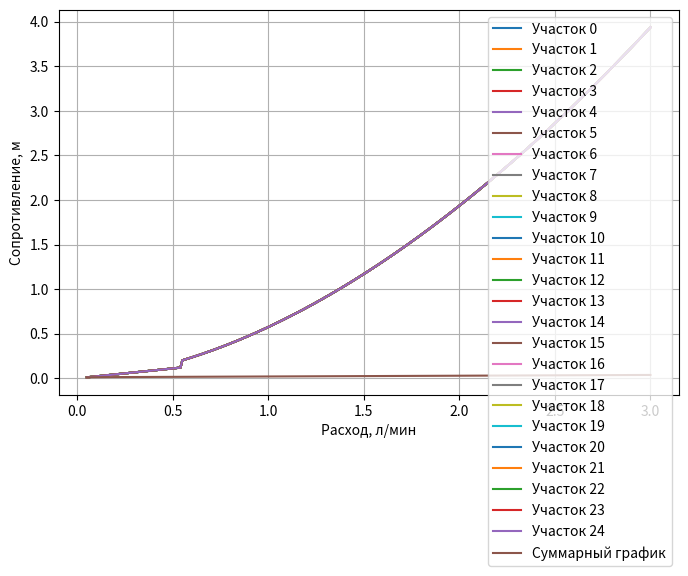

Generate this figure with matplotlib: (Note: this script raises an exception after producing the figure.)
import copy as cp
from math import pi, sin, atan
import matplotlib.pyplot as plt
from itertools import chain
from scipy.interpolate import UnivariateSpline
from numpy import arange

'''Исходные данные
В схему вводятся элементы трубопровода. Реализовано два типа элементов: труба и местное сопротивление
Труба имеет следующие типы: круглая, прямоугольная, треугольная ; параметры: длина, диаметр (для круглой), длина, ширина,высота (для прямоугольной), длина, длины сторон (для треугольной)
Местное сопротивление имеет следующие типы: числовое значение, резкое расширение, резкое сужение, плавное расширение, плавное сужение;
параметры: кси (для числового значения), диаметры входа и выхода, длина (последнее для плавного сужения расширения)
Для правильного расчёта введены заглушки. Суммирование сопротивления ведется паралльно если минимально количество номеров элемента в цепи нечетное [XXX, XXX], иначе - последовательно [XXX]'''

#_____________________________________________________________________________________
# Блок задачи исходных параметров:

def get_copy(val, element):
    cop = []
    baza = element['number']
    len_baza = len(baza)
    t = baza[-1]
    for i in range(val):
        baza[-1] = i + t
        element['number'] = baza
        cop.append(cp.deepcopy(element))
    return cop

scheme = (
    {'number': [0], 'types': 'pipe', 'subtypes': 'circle', 'parametre': {'length': 1.7, 'diameter': 2 * 10 ** (-2)}},
    {'number': [1], 'types': 'resistance', 'subtypes': 'Q', 'parametre': {'value': 4, 'diameter': 2 * 10 ** (-2)}},
    {'number': [2], 'types': 'pipe', 'subtypes': 'circle', 'parametre': {'length': 0.2, 'diameter': 2 * 10 ** (-2)}},
    *list(chain(get_copy(25, {'number': [3, 0], 'types': 'pipe', 'subtypes': 'circle', 'parametre': {'length': 2, 'diameter': 0.5 * 10 ** (-2)}}))),
    {'number': [4], 'types': 'pipe', 'subtypes': 'circle', 'parametre': {'length': 0.3, 'diameter': 2 * 10 ** (-2)}},
    {'number': [5], 'types': 'resistance', 'subtypes': 'Q', 'parametre': {'value': 4, 'diameter': 2 * 10 ** (-2)}},
    {'number': [6], 'types': 'pipe', 'subtypes': 'circle', 'parametre': {'length': 1.2, 'diameter': 2 * 10 ** (-2)}},
    {'number': [7], 'types': 'resistance', 'subtypes': 'Q', 'parametre': {'value': 3.6, 'diameter': 2 * 10 ** (-2)}},
    {'number': [8, 0, 0], 'types': 'resistance', 'subtypes': 'Q', 'parametre': {'value': 4.9, 'diameter': 2 * 10 ** (-2)}},
    {'number': [8, 0, 1], 'types': 'pipe', 'subtypes': 'circle', 'parametre': {'length': 0.2, 'diameter': 2 * 10 ** (-2)}},
    {'number': [8, 0, 2], 'types': 'resistance', 'subtypes': 'SE', 'parametre': {'diameter_entrance': 2 * 10 ** (-2 ), 'diameter_exit': 8 * 10 ** (-2)}},
    {'number': [8, 0, 3], 'types': 'pipe', 'subtypes': 'circle', 'parametre': {'length': 0.05, 'diameter': 8 * 10 ** (-2)}},
    *list(chain(get_copy(2, {'number': [8, 0, 4, 0], 'types': 'pipe', 'subtypes': 'rectangle', 'parametre': {'length': 0.5, 'long': 0.5 * 10 ** (-2), 'widht': 1 * 10 ** (-2)}}))),
    {'number': [8, 0, 5], 'types': 'pipe', 'subtypes': 'circle', 'parametre': {'length': 0.05, 'diameter': 8 * 10 ** (-2)}},
    {'number': [8, 0, 6], 'types': 'resistance', 'subtypes': 'SN', 'parametre': {'diameter_entrance': 8 * 10 ** (-2 ), 'diameter_exit': 2 * 10 ** (-2)}},
    {'number': [8, 0, 7], 'types': 'pipe', 'subtypes': 'circle', 'parametre': {'length': 0.24, 'diameter': 2 * 10 ** (-2)}},
    {'number': [8, 0, 8], 'types': 'resistance', 'subtypes': 'Q', 'parametre': {'value': 3.4, 'diameter': 2 * 10 ** (-2)}},
    {'number': [8, 1, 0], 'types': 'resistance', 'subtypes': 'Q', 'parametre': {'value': 3.4, 'diameter': 2 * 10 ** (-2)}},
    {'number': [8, 1, 1], 'types': 'pipe', 'subtypes': 'circle', 'parametre': {'length': 0.2, 'diameter': 2 * 10 ** (-2)}},
    {'number': [8, 1, 2], 'types': 'resistance', 'subtypes': 'SmE', 'parametre': {'diameter_entrance': 2 * 10 ** (-2), 'diameter_exit': 8 * 10 ** (-2), 'length': 0.015}},
    *list(chain(get_copy(66 * 19, {'number': [8, 1, 3, 0], 'types': 'pipe', 'subtypes': 'triangle', 'parametre': {'length': 0.2, 'a': 0.577 * 10 ** (-2), 'b': 0.577 * 10 ** (-2), 'c': 0.577 * 10 ** (-2)}}))),
    {'number': [8, 1, 4], 'types': 'resistance', 'subtypes': 'SmN', 'parametre': {'diameter_entrance': 8 * 10 ** (-2), 'diameter_exit': 2 * 10 ** (-2), 'length': 0.015}},
    {'number': [8, 1, 5], 'types': 'pipe', 'subtypes': 'circle', 'parametre': {'length': 0.24, 'diameter': 2 * 10 ** (-2)}},
    {'number': [8, 1, 6], 'types': 'resistance', 'subtypes': 'Q', 'parametre': {'value': 2.6, 'diameter': 2 * 10 ** (-2)}},
    {'number': [8, 2], 'types': 'zaglushka'},
    {'number': [9], 'types': 'resistance', 'subtypes': 'Q', 'parametre': {'value': 3.4, 'diameter': 2 * 10 ** (-2)}},
    {'number': [10], 'types': 'pipe', 'subtypes': 'circle', 'parametre': {'length': 0.1, 'diameter': 2 * 10 ** (-2)}},
)
wlovennost = -1
g = 9.81 # сила тяжести
v = 1.004 * 10 ** (-6) # вязкость жидкости
Re_f = 'u * d / v'
predel_V = 3 # максимальный расход, задается в л/мин
step = 0.01 # шаг по расходу
nachal_V = 0.05
V_massive = [V / 60 / 10 ** 3 * step for V in range(int(nachal_V / step), int(predel_V / step + 1))] # генерация массива с расходами
TX_nasosa = [
    [0, 0.5, 1, 1.5, 2, 2.5, 3],
    [0.15, 0.16, 0.20, 0.22, 0.20, 0.12, 0.025],
    [0, 0.2, 0.4, 0.5, 0.5, 0.3, 0.05]
]
spl = UnivariateSpline(TX_nasosa[0], TX_nasosa[1])
xs = arange(0, 3, 0.005)
spl_kpd = UnivariateSpline(TX_nasosa[0], TX_nasosa[2])
xs_kpd = arange(0, 3, 0.005)

#_______________________________________________________________________________________________________________________
#Расчётный блок
def resist_pipe_circle(val, V): # расчёт гидравлического сопротивления для круглого сечения
    global lambd, Re_f, g
    l, d = val['length'], val['diameter']
    S = pi * d ** 2 / 4
    u = V / S
    Re = eval(Re_f)
    la = lambd(Re)
    h = la * l / d * u ** 2 / 2 / g
    return h

def resist_pipe_rectangle(val, V): # расчёт гидравлического сопротивления для прямоугольного сечения
    global lambd, Re_f, g
    l, a, b = val['length'], val['long'], val['widht']
    p = a + b
    S = a * b
    d = 4 * S / p / 2
    u = V / S
    Re = eval(Re_f)
    la = lambd(Re)
    h = la * l / d * u ** 2 / 2 / g
    return h

def resist_pipe_triangle(val, V): # расчёт гидравлического сопротивления для треугольного сечения
    global lambd, Re_f, g
    l, a, b, c = val['length'], val['a'], val['b'], val['c']
    p = (a + b + c) / 2
    S = (p * (p - a) * (p - b) * (p - c)) ** (1 / 2)
    d = 2 * S / p
    u = V / S
    Re = eval(Re_f)
    la = lambd(Re)
    h = la * l / d * u ** 2 / 2 / g
    return h

def resist_resistange_Q(val, V): # расчёт гидравлического сопротивления для определенного коэффициента кси
    global lambd, Re_f, g
    ksi, d = val['value'], val['diameter']
    S = pi * d ** 2 / 4
    u = V / S
    Re = eval(Re_f)
    la = lambd(Re)
    h = ksi * u ** 2 / 2 / g
    return h

def resist_resistange_SE(val, V): # расчёт гидравлического сопротивления для резкого расширения
    global lambd, Re_f, g
    d1, d2 = val['diameter_entrance'], val['diameter_exit']
    S1 = pi * d1 ** 2 / 4
    S2 = pi * d2 ** 2 / 4
    ksi = 1 - S1 / S2
    u = V / S1
    d = d1
    Re = eval(Re_f)
    la = lambd(Re)
    h = ksi * u ** 2 / 2 / g
    return h

def resist_resistange_SN(val, V): # расчёт гидравлического сопротивления для резкого сужения
    global lambd, Re_f, g
    d1, d2 = val['diameter_entrance'], val['diameter_exit']
    S1 = pi * d1 ** 2 / 4
    S2 = pi * d2 ** 2 / 4
    ksi = (1 - S2 / S1) / 2
    u = V / S2
    d = d2
    Re = eval(Re_f)
    la = lambd(Re)
    h = ksi * u ** 2 / 2 / g
    return h

def resist_resistange_SmE(val, V): # расчёт гидравлического сопротивления для плавного расширения
    global lambd, Re_f, g
    d1, d2, l = val['diameter_entrance'], val['diameter_exit'], val['length']
    alpha = (atan((d2 - d1) / 2 / l)) / 2
    S1 = pi * d1 ** 2 / 4
    S2 = pi * d2 ** 2 / 4
    u = V / S1
    d = d1
    Re = eval(Re_f)
    la = lambd(Re)
    n = S2 / S1
    ksi = la / 8 / sin(alpha / 2) * (1 - 1 / n ** 2) + sin(alpha) * (1 - 1 / n) ** 2
    h = ksi * u ** 2 / 2 / g
    return h

def resist_resistange_SmN(val, V): # расчёт гидравлического сопротивления для плавного сужения
    global lambd, Re_f, g
    d1, d2, l = val['diameter_entrance'], val['diameter_exit'], val['length']
    alpha = (atan((d1 - d2) / 2 / l)) / 2
    S1 = pi * d1 ** 2 / 4
    S2 = pi * d2 ** 2 / 4
    u = V / S2
    d = d2
    Re = eval(Re_f)
    la = lambd(Re)
    n = S1 / S2
    ksi = (la / 8 / sin(alpha / 2) * (1 - 1 / n ** 2) + sin(alpha) * (1 - 1 / n) ** 2) / 2
    h = ksi * u ** 2 / 2 / g
    return h

def lambd(Re): # определение формулы для лямбда
    return {
            Re < 2300: 64 / Re,
            Re >= 2300: 0.316 / Re ** 0.25
            }[True]

def get_resist_element(val, V): # распознование типа и подтипа -> расчёт указанного элемента
    if val['types'] == 'zaglushka':
        return 'zaglushka'
    calculation_resist = {
        'pipe': 0 if val['types'] != 'pipe' else {'circle': resist_pipe_circle(val['parametre'], V) if val['subtypes'] == 'circle' else 0,          # расчёт круглого сечения
                                                  'rectangle': resist_pipe_rectangle(val['parametre'], V) if val['subtypes'] == 'rectangle' else 0, # расчёт прямоугольного сечения
                                                  'triangle': resist_pipe_triangle(val['parametre'], V) if val['subtypes'] == 'triangle' else 0},   # расчёт треугольного сечения
        'resistance': 0 if val['types'] != 'resistance' else {'Q': resist_resistange_Q(val['parametre'], V) if val['subtypes'] == 'Q' else 0,       # числовое значение местного сопротивления
                                                              'SE': resist_resistange_SE(val['parametre'], V) if val['subtypes'] == 'SE' else 0,    # расчёт резкого расширения
                                                              'SN': resist_resistange_SN(val['parametre'], V) if val['subtypes'] == 'SN' else 0,    # расчёт резкого сужения
                                                              'SmE': resist_resistange_SmE(val['parametre'], V) if val['subtypes'] == 'SmE' else 0, # расчёт плавного расширения
                                                              'SmN': resist_resistange_SmN(val['parametre'], V) if val['subtypes'] == 'SmN' else 0} # расчёт плавного сужения
    }
    h = 0
    if calculation_resist['pipe'] != 0: # блок вывода результата вычислений
        if calculation_resist['pipe']['circle'] != 0:
            h = calculation_resist['pipe']['circle']
        elif calculation_resist['pipe']['rectangle'] != 0:
            h = calculation_resist['pipe']['rectangle']
        elif calculation_resist['pipe']['triangle'] != 0:
            h = calculation_resist['pipe']['triangle']
        else:
            print("Ошибка в подтипе", val )
    elif calculation_resist['resistance'] != 0:
        if calculation_resist['resistance']['Q'] != 0:
            h = calculation_resist['resistance']['Q']
        elif calculation_resist['resistance']['SE'] != 0:
            h = calculation_resist['resistance']['SE']
        elif calculation_resist['resistance']['SN'] != 0:
            h = calculation_resist['resistance']['SN']
        elif calculation_resist['resistance']['SmE'] != 0:
            h = calculation_resist['resistance']['SmE']
        elif calculation_resist['resistance']['SmN'] != 0:
            h = calculation_resist['resistance']['SmN']
    else:
        print("Ошибка в типе", val)
    if h == 0:
        print('Ошибка в расчёте сопротивления ', val)
    return h
#_______________________________________________________________________________________________________________________
# блок нахождения сопротивления параллельного соединения
def nearest(massive, target):
    return(min(massive, key=lambda x : abs(x - target)))

def parallel_def(data): # суммирование графиков, берется график с минимальным сопротивлением и по нему проходит цикл
    global step
    for i in range(len(data)):
        if len(data[i]) < 2:
            dat = list(chain(data[i]))
            del data[i]
            data.insert(i, *dat)
    minimum = [max(parallel) for parallel in data]
    index_minimum = minimum.index(min(minimum))
    rashod_m = []
    counter = 0
    for i in range(len(data[index_minimum])): # в цикле находятся ближайшие сопротивления и по их индексам генерируется расход (расход зависит от индекса)
        rashod = 0
        mini = data[index_minimum][i]
        for j in data:
            blizshayshee = min(j, key=lambda x : abs(x - mini))
            index = j.index(blizshayshee)
            rashod += index * (1 / 60 / 10 ** 3 * step)
        rashod_m.append(rashod)
    sopr_list = []
    for V in V_massive: #
        bliv = nearest(rashod_m, V)
        ind = rashod_m.index(bliv)
        sopr_list.append(data[index_minimum][ind])
    for resist in sopr_list:
        counter = sopr_list.count(resist)
        if counter > 1:
            index_count = sopr_list.index(resist)
            try:
                raznost = (- sopr_list[index_count] + sopr_list[index_count + counter]) / counter
                for i in range(counter - 1):
                    sopr_list[index_count + 1 + i] = sopr_list[index_count] + raznost * (i + 1)
            except:
                #print('Error')
                raznost = (- sopr_list[index_count] + sopr_list[index_count + counter - 1]) / counter
                for i in range(counter - 1):
                    sopr_list[index_count + 1 + i] = sopr_list[index_count] + raznost * (i + 1)
    plt.figure(figsize=(8, 5))
    plt.ylabel('Сопротивление, м')
    plt.xlabel('Расход, л/мин')
    plt.grid()
    for i in range(len((data))):
        plt.plot(list(map(lambda num: num/ (1 / 60 / 10 ** 3),  V_massive)), data[i], label='Участок ' + str(i))
    #plt.plot(list(map(lambda num: num/ (1 / 60 / 10 ** 3), rashod_m)), data[index_minimum], label='Суммарный график')
    plt.plot(list(map(lambda num: num / (1 / 60 / 10 ** 3), V_massive)), sopr_list, label='Суммарный график')
    plt.legend()
    plt.show()
    return sopr_list
#_______________________________________________________________________________________________________________________
def get_resist_scheme(scheme): #обрезаем и передаем часть с одинаковыми первыми номерами, номер где произошло повторение
    print('enter')
    global wlovennost
    popravka = 0 #учет того, что параллельное соединение записывается под одним первым числом
    error_popravka = 0 #поправка на заглушки
    wlovennost += 1
    resist = []  # массив со значениями сопротивлений
    val = []  # масив с номерами трубопроводов
    for i in scheme:  # получение массива с номерами элементов трубопровода
        val.append(i['number'])
    soedinenie = min([len(i) for i in val]) #определение типа соединения по длине номера
    try:
        first = [val[peremennaya_0][0 + wlovennost] for peremennaya_0 in range(len(val))]  # Просмотр первых чисел номеров на повтор и отправка повторных элементов в функцию, где производятся такие же действия
    except IndexError:
        error_popravka += 1
    for i in range(max(first)+1):  # Создание массивов в количестве последовательных соединений
        resist.append([])
    for i in range(max(first) + 1):
        replay = first.count(i)
        if replay == 1:  # расчёт сопротивление элемента трубопровода под номером Х (параллельные расчитавыются при обрезке и передачи в рекурсивную функцию, где они приобретают номер типа Х в замен Х, Х)
            for V in V_massive:
                vozvrat = get_resist_element(scheme[i + popravka], V)
                if vozvrat == 'zaglushka':
                    del resist[i]
                    break
                resist[i].append(vozvrat)

        elif replay > 1:# and sxod_flag:
            give_scheme = cp.deepcopy(scheme[i + popravka: replay + i + popravka])
            iterac = 0
            resist[i] = [get_resist_scheme(give_scheme)]
            popravka += replay - 1 + error_popravka  # учет того, что параллельное соединение записывается под одним первым числом
        #grapfik_scheme(V_massive, resist[i])
        print(resist[i][263])
    if soedinenie%2: #у последовательных соединений нечетное количество чисел в нумерации, если неверно - использовать заглушки hi kostili:)
        for i in range(len(resist)):
            if len(resist[i]) < 2:
                dat = list(chain(resist[i]))
                del resist[i]
                resist.insert(i, *dat)
        sum_resist_massive = []
        for i in range(len(resist[0])):
            sum_resist = 0
            for j in range(len(resist)):
                sum_resist += resist[j][i]
            sum_resist_massive.append(sum_resist)
        wlovennost -= 1
        print('exit porsled')
        #grapfik_scheme(V_massive, sum_resist_massive)
        return sum_resist_massive
    else:
        wlovennost -= 1
        print('exit parallel')
        #grapfik_scheme(V_massive, parallel_def(resist))
        return parallel_def(resist)
#_______________________________________________________________________________________________________________________

def grapfik_scheme(x, y):
    plt.figure(figsize=(8, 5))
    plt.ylabel('Сопротивление, м')
    plt.xlabel('Расход, л/мин')
    plt.grid()
    plt.plot(list(map(lambda num: num/ (1 / 60 / 10 ** 3),  x)), y)
    plt.show()

def grapfik_elements(data, rashod_m, index_minimum, resist): #постоение графиков с сумированием
    plt.figure(figsize=(8, 5))
    plt.ylabel('Сопротивление, м')
    plt.xlabel('Расход, л/мин')
    plt.grid()
    i = 0
    for h in data:
        plt.plot(list(map(lambda num: num/ (1 / 60 / 10 ** 3),  V_massive)), h, label=str(i))
        i += 1
    plt.plot(list(map(lambda num: num / (1 / 60 / 10 ** 3), V_massive)), resist, label=str('Summ'))
    plt.legend()
    plt.show()

resist = get_resist_scheme(scheme)
mnov = 2
plt.figure(figsize=(8, 5))
plt.ylabel('Сопротивление, м')
plt.xlabel('Расход, л/мин')
plt.grid()
plt.plot(list(map(lambda num: num / (1 / 60 / 10 ** 3*mnov), V_massive)), resist, label='Сопротивление сети')
plt.plot(xs, spl(xs), label='ТХ насоса')
plt.legend()
plt.twinx()
plt.plot(xs_kpd, spl_kpd(xs_kpd), label='КПД')
plt.legend()
plt.show()